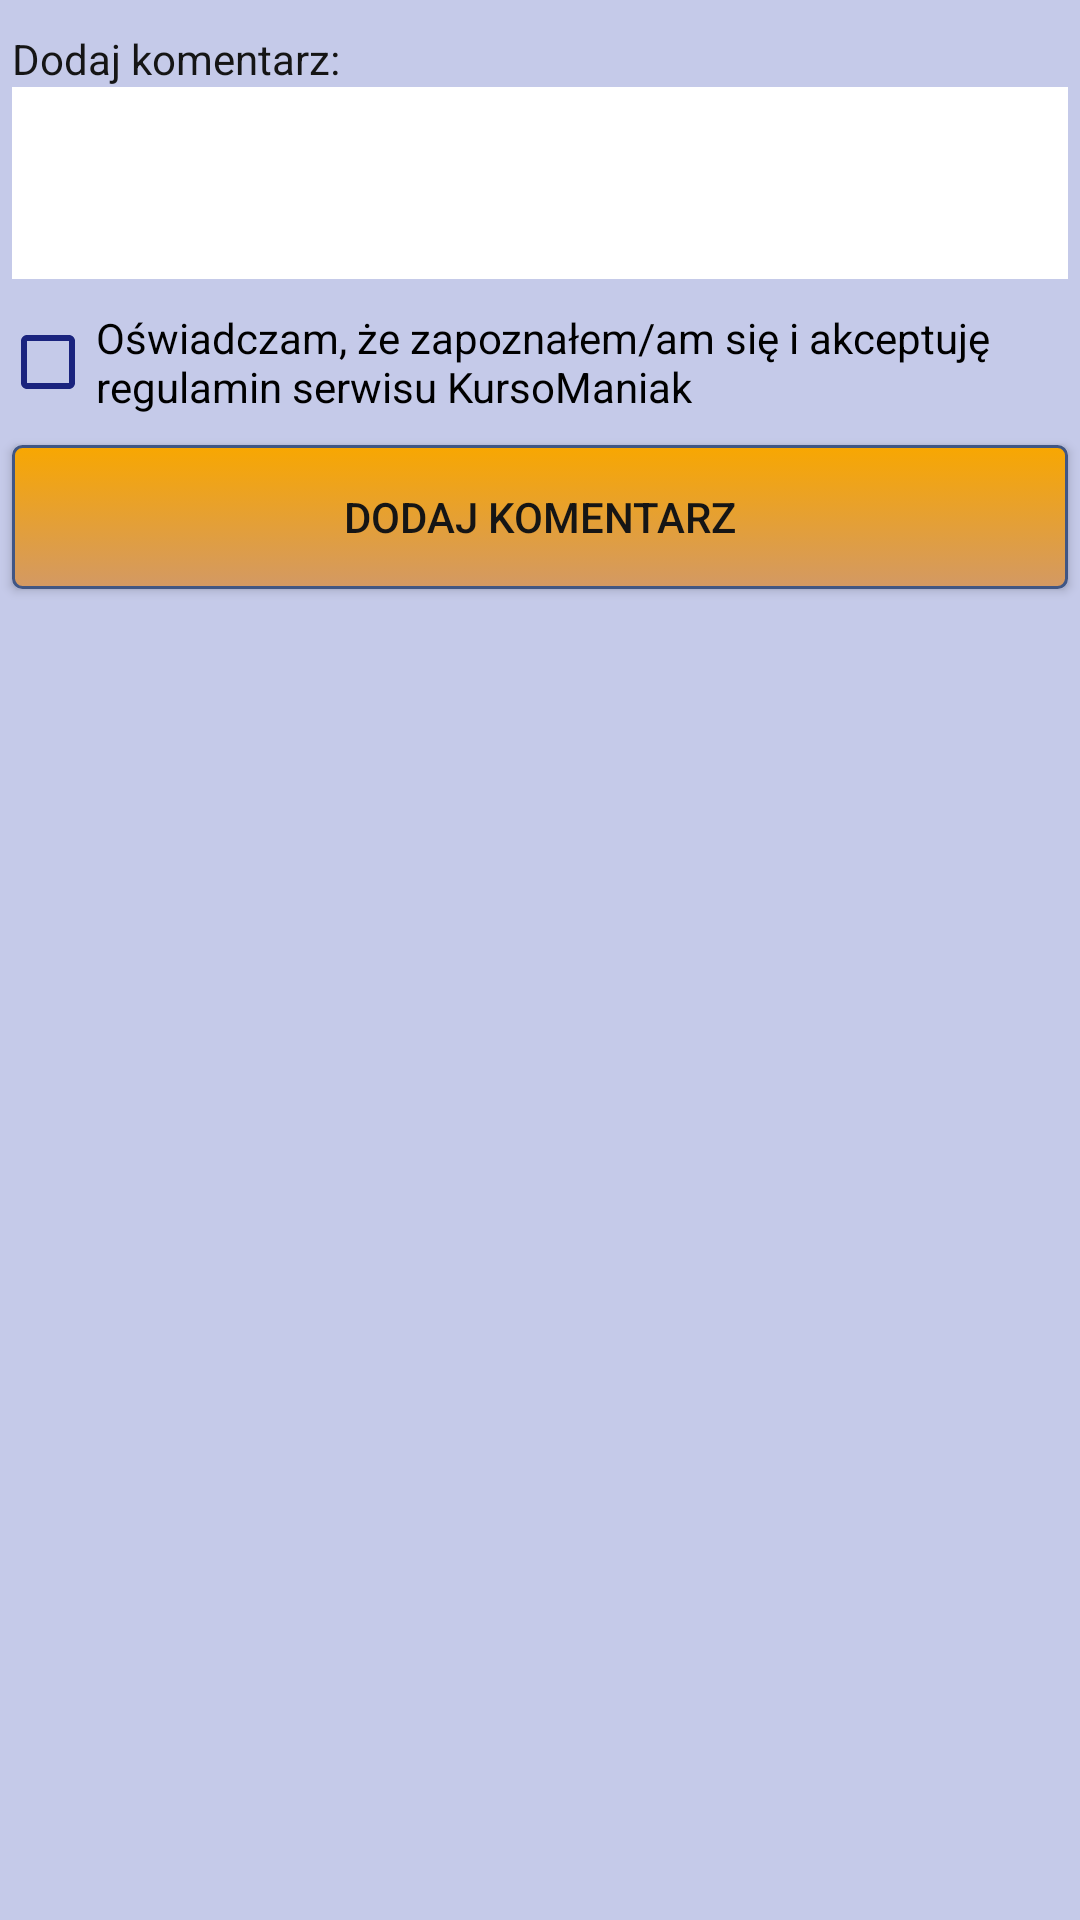

Layout XML and referenced resources for this Android screen:
<!-- AndroidManifest.xml: application theme Theme.AppCompat.Light.NoActionBar -->
<!-- res/layout/fragment_comments.xml -->
<?xml version="1.0" encoding="utf-8"?>
<ScrollView xmlns:android="http://schemas.android.com/apk/res/android"
    xmlns:tools="http://schemas.android.com/tools"
    android:layout_width="match_parent"
    android:layout_height="match_parent"
    tools:context="pl.brsk.brsk.aplikacjakursyprojektinz.FragmentComments"
    android:background="@color/indigo2">

    <LinearLayout
        android:id="@+id/test1"
        android:layout_width="match_parent"
        android:layout_height="match_parent"
        android:orientation="vertical"
        >

        <TextView
            android:layout_width="fill_parent"
            android:layout_height="wrap_content"
            android:text="Dodaj komentarz:"
            android:layout_marginTop="10dp"
            android:layout_marginLeft="4dp"
            android:textColor="@color/black_background"/>

        <EditText
            android:id="@+id/edit_text_comment"
            android:layout_width="fill_parent"
            android:layout_marginBottom="10dp"
            android:padding="10dp"
            android:background="@color/white"
            android:textColor="@color/input_login"
            android:textColorHint="@color/indigo10"
            android:layout_marginLeft="4dp"
            android:layout_marginRight="4dp"
            android:scrollbarAlwaysDrawVerticalTrack="true"
            android:inputType="textMultiLine"
            android:layout_height="64dp"
            android:gravity="top"/>

        <android.support.v7.widget.AppCompatCheckBox
            android:id="@+id/checkBoxRegulamin"
            android:layout_width="wrap_content"
            android:layout_height="wrap_content"
            android:buttonTint="@color/indigo10"
            android:text="Oświadczam, że zapoznałem/am się i akceptuję regulamin serwisu KursoManiak"/>

        <Button
            android:id="@+id/btnDodajKomentarz"
            android:layout_width="fill_parent"
            android:layout_height="wrap_content"
            android:layout_marginTop="10dip"
            android:background="@drawable/button"
            android:text="Dodaj komentarz"
            android:textColor="@color/black_background"
            android:layout_marginLeft="4dp"
            android:layout_marginRight="4dp"
            android:layout_marginBottom="10dp"/>

        <android.support.v7.widget.RecyclerView
            android:id="@+id/recyclerView"
            android:layout_width="match_parent"
            android:layout_height="match_parent"
            android:layout_centerInParent="true" />

    </LinearLayout>

</ScrollView>
<!-- resources referenced by this layout -->
<resources>
  <color name="black_background">#151515</color>
  <color name="indigo10">#1a237e</color>
  <color name="indigo2">#c5cae9</color>
  <color name="input_login">#222222</color>
  <color name="white">#ffffff</color>
  <!-- drawable button (drawable) -->
  <?xml version="1.0" encoding="utf-8"?>
  <selector xmlns:android="http://schemas.android.com/apk/res/android" >
      <item android:state_pressed="true" >
          <shape android:shape="rectangle"  >
              <corners android:radius="3dip" />
              <stroke android:width="1dip" android:color="@color/black_background" />
              <gradient android:angle="-90" android:startColor="#d39964" android:endColor="@color/orange"  />
          </shape>
      </item>
      <item android:state_focused="true">
          <shape android:shape="rectangle"  >
              <corners android:radius="3dip" />
              <stroke android:width="1dip" android:color="#5e7974" />
              <solid android:color="#58857e"/>
          </shape>
      </item>
      <item >
          <shape android:shape="rectangle"  >
              <corners android:radius="3dip" />
              <stroke android:width="1dip" android:color="#405684" />
              <gradient android:angle="-90" android:startColor="@color/orange" android:endColor="#d39964" />
          </shape>
      </item>
  </selector>
  <color name="orange">#f8a701</color>
</resources>
